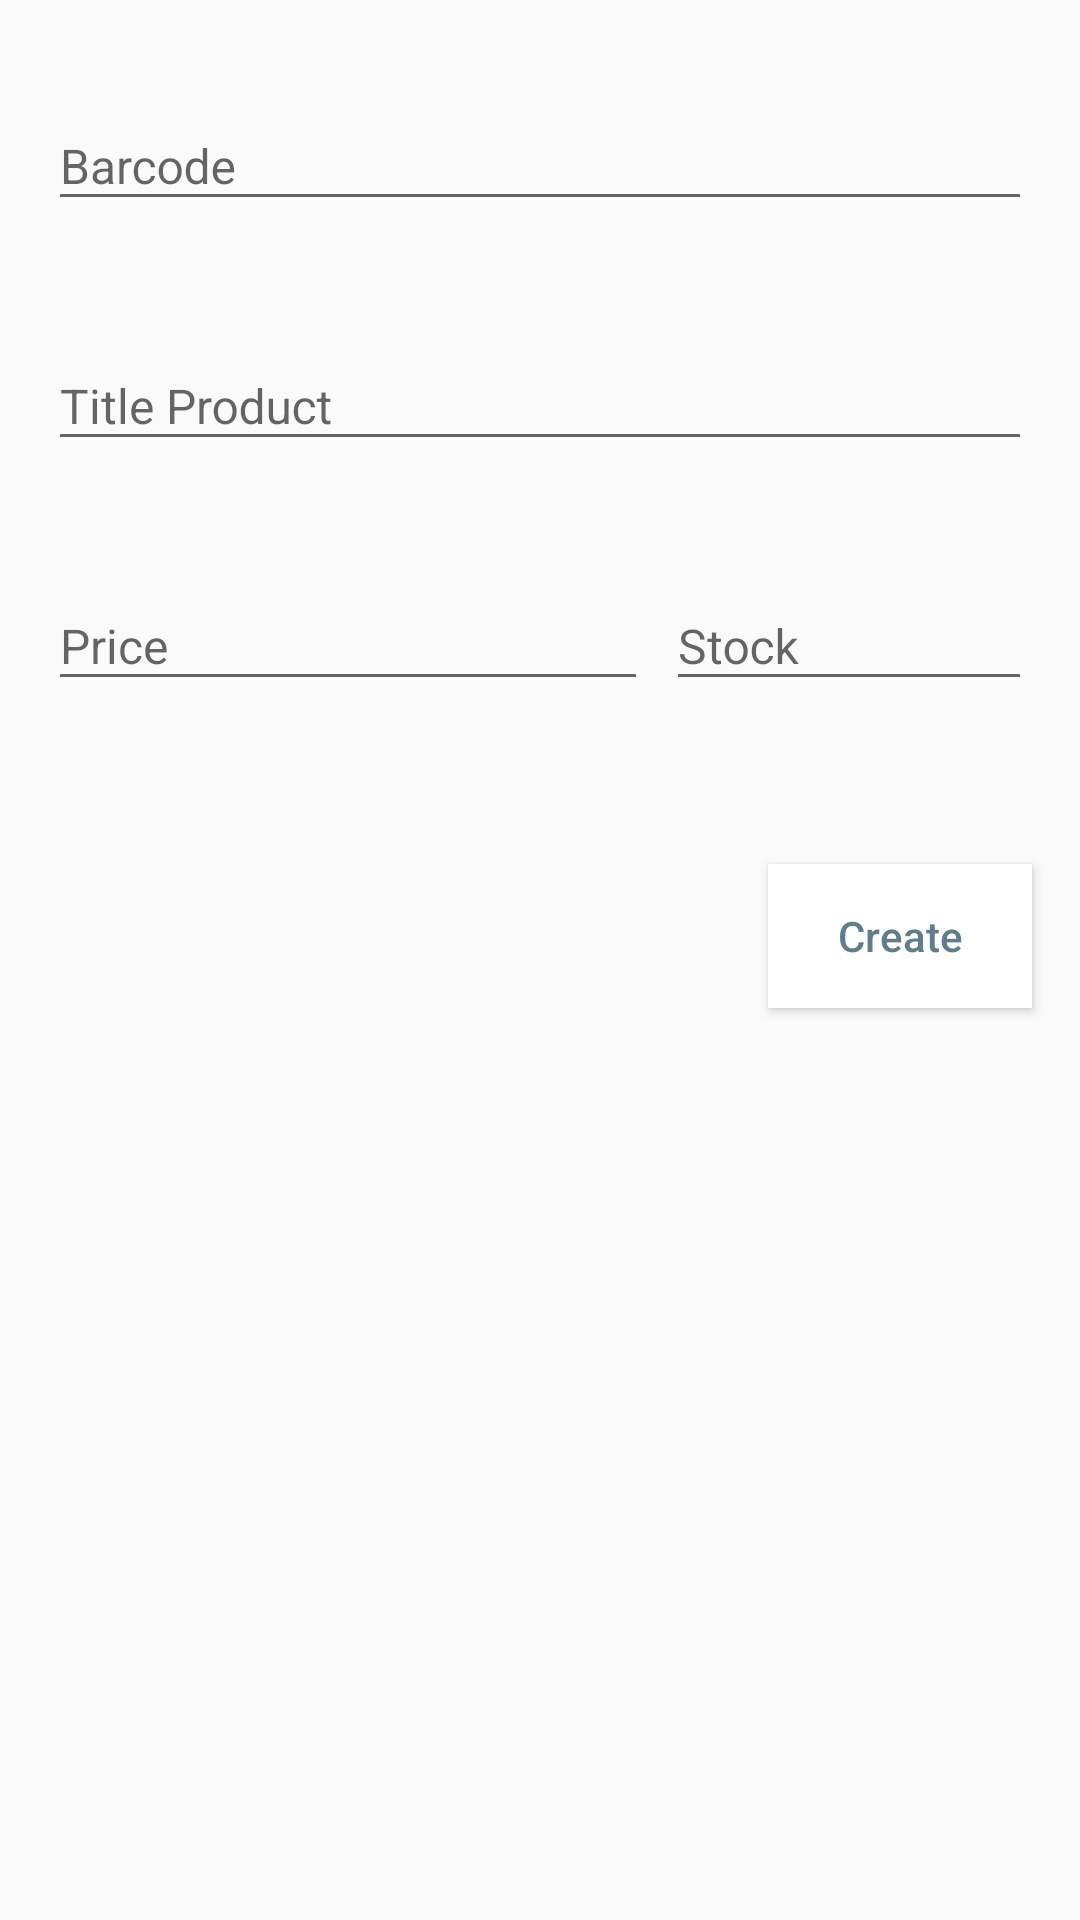

Reconstruct the res/layout file that produces this screen, plus the resources it refers to.
<!-- AndroidManifest.xml: activity theme AppTheme.Second -->
<!-- res/layout/activity_create_item.xml -->
<?xml version="1.0" encoding="utf-8"?>
<android.support.constraint.ConstraintLayout xmlns:android="http://schemas.android.com/apk/res/android"
    xmlns:app="http://schemas.android.com/apk/res-auto"
    xmlns:tools="http://schemas.android.com/tools"
    android:layout_width="match_parent"
    android:layout_height="match_parent"
    tools:context=".ui.createitem.view.CreateItemActivity">

    <LinearLayout
        android:id="@+id/form_layout"
        android:layout_width="match_parent"
        android:layout_height="wrap_content"
        android:layout_marginTop="8dp"
        android:orientation="vertical"
        android:paddingLeft="16dp"
        android:paddingTop="16dp"
        android:paddingRight="16dp"
        android:paddingBottom="16dp"
        app:layout_constraintTop_toTopOf="parent">

        <android.support.design.widget.TextInputLayout
            android:id="@+id/til_barcode"
            android:layout_width="match_parent"
            android:layout_height="80dp">

            <EditText
                android:id="@+id/edt_barcode"
                android:layout_width="match_parent"
                android:layout_height="wrap_content"
                android:hint="@string/barcode"
                android:inputType="text"
                android:textSize="16sp" />

        </android.support.design.widget.TextInputLayout>

        <android.support.design.widget.TextInputLayout
            android:id="@+id/til_title"
            android:layout_width="match_parent"
            android:layout_height="80dp">

            <EditText
                android:id="@+id/edt_title"
                android:layout_width="match_parent"
                android:layout_height="wrap_content"
                android:hint="@string/title_product"
                android:inputType="text"
                android:textSize="16sp" />

        </android.support.design.widget.TextInputLayout>

        <LinearLayout
            android:layout_width="match_parent"
            android:layout_height="wrap_content"
            android:orientation="horizontal">

            <android.support.design.widget.TextInputLayout
                android:id="@+id/til_price"
                android:layout_width="200dp"
                android:layout_height="80dp"
                android:layout_marginEnd="6dp"
                android:layout_marginRight="6dp">

                <EditText
                    android:id="@+id/edt_price"
                    android:layout_width="match_parent"
                    android:layout_height="wrap_content"
                    android:hint="@string/price"
                    android:inputType="number"
                    android:textSize="16sp" />

            </android.support.design.widget.TextInputLayout>

            <android.support.design.widget.TextInputLayout
                android:id="@+id/til_stock"
                android:layout_width="match_parent"
                android:layout_height="80dp">

                <EditText
                    android:id="@+id/edt_stock"
                    android:layout_width="match_parent"
                    android:layout_height="wrap_content"
                    android:hint="@string/stock"
                    android:inputType="number"
                    android:textSize="16sp" />

            </android.support.design.widget.TextInputLayout>

        </LinearLayout>

    </LinearLayout>

    <Button
        android:id="@+id/btn_create"
        android:layout_width="wrap_content"
        android:layout_height="wrap_content"
        android:layout_marginTop="8dp"
        android:layout_marginRight="16dp"
        android:layout_marginEnd="16dp"
        android:text="@string/create"
        android:textAllCaps="false"
        android:textColor="@color/colorPrimary"
        android:background="@color/colorWhite"
        app:layout_constraintEnd_toEndOf="parent"
        app:layout_constraintTop_toBottomOf="@+id/form_layout" />

</android.support.constraint.ConstraintLayout>
<!-- resources referenced by this layout -->
<resources>
  <color name="colorPrimary">#607D8B</color>
  <color name="colorWhite">#FFFFFF</color>
  <string name="barcode">Barcode</string>
  <string name="create">Create</string>
  <string name="price">Price</string>
  <string name="stock">Stock</string>
  <string name="title_product">Title Product</string>
  <style name="AppTheme.Second" parent="Theme.AppCompat.Light.DarkActionBar">
          
          <item name="colorPrimary">@color/colorPrimary</item>
          <item name="colorPrimaryDark">@color/colorPrimaryDark</item>
          <item name="colorAccent">@color/colorAccent</item>
          <item name="android:textAppearance">@style/TextAppearance.Text.Regular</item>
      </style>
  <color name="colorPrimaryDark">#37474F</color>
  <color name="colorAccent">#F06292</color>
  <style name="TextAppearance.Text.Regular" parent="android:TextAppearance">
          <item name="android:fontFamily">@font/notoserif_regular</item>
      </style>
</resources>
